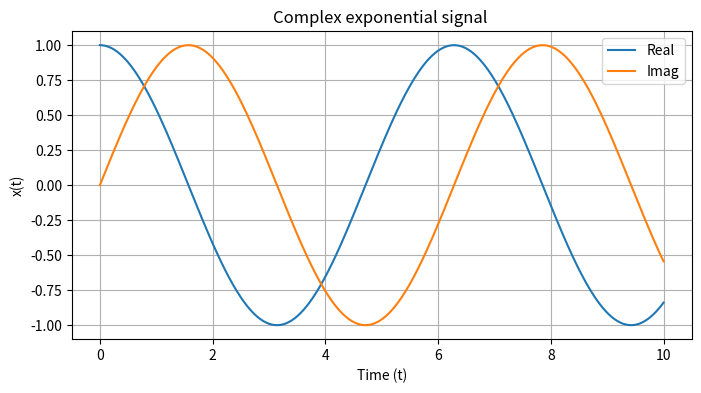

Python code for this plot:
import numpy as np
import matplotlib.pyplot as plt

Omega0 = 1
t = np.linspace(0, 10, 400)

x = np.exp(1j * Omega0 * t)

x_real = np.real(x)
x_imag = np.imag(x)

plt.figure(figsize=(8, 4))
plt.plot(t, x_real, label='Real')
plt.plot(t, x_imag, label='Imag')
plt.title('Complex exponential signal ')
plt.xlabel('Time (t)')
plt.ylabel('x(t)')
plt.grid(True)
plt.legend()
plt.show()
